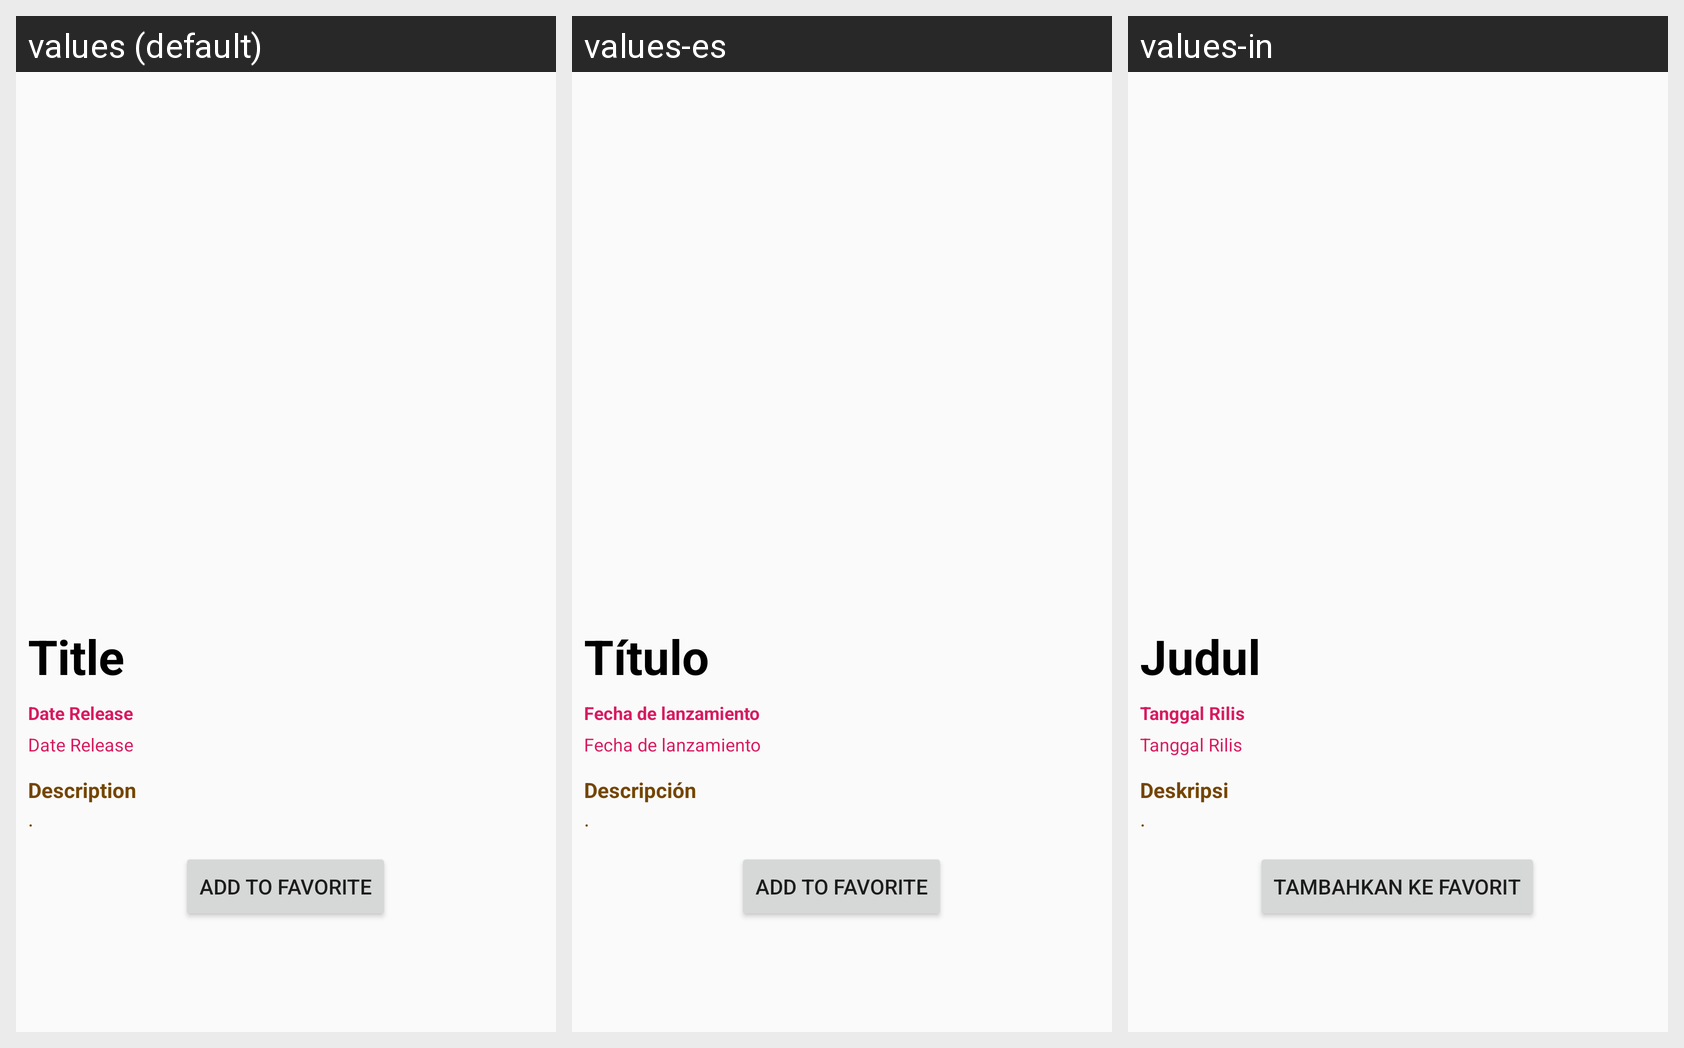

This grid shows one Android layout under several languages. Give, for every string resource on the screen, its name, the default text and each shown locale's text.
Android screen res/layout/activity_detail.xml rendered under 3 locales, left to right: values (default), values-es, values-in. Device: Nexus 5 (rendered at 1080×1920; each locale shown at half size, 540×960, under a caption strip naming it); theme AppTheme.
Strings drawn on this screen, with the default value and each locale's value (text and hints the layout hard-codes, and strings that could not be matched under every locale, appear in the picture but are not listed):

tv_title
  values: Title
  values-es: Título
  values-in: Judul

tv_date_release
  values: Date Release
  values-es: Fecha de lanzamiento
  values-in: Tanggal Rilis

tv_description
  values: Description
  values-es: Descripción
  values-in: Deskripsi

blank
  values: .
  values-es: .
  values-in: .

save
  values: Add To Favorite
  values-es: Add To Favorite
  values-in: Tambahkan Ke Favorit
